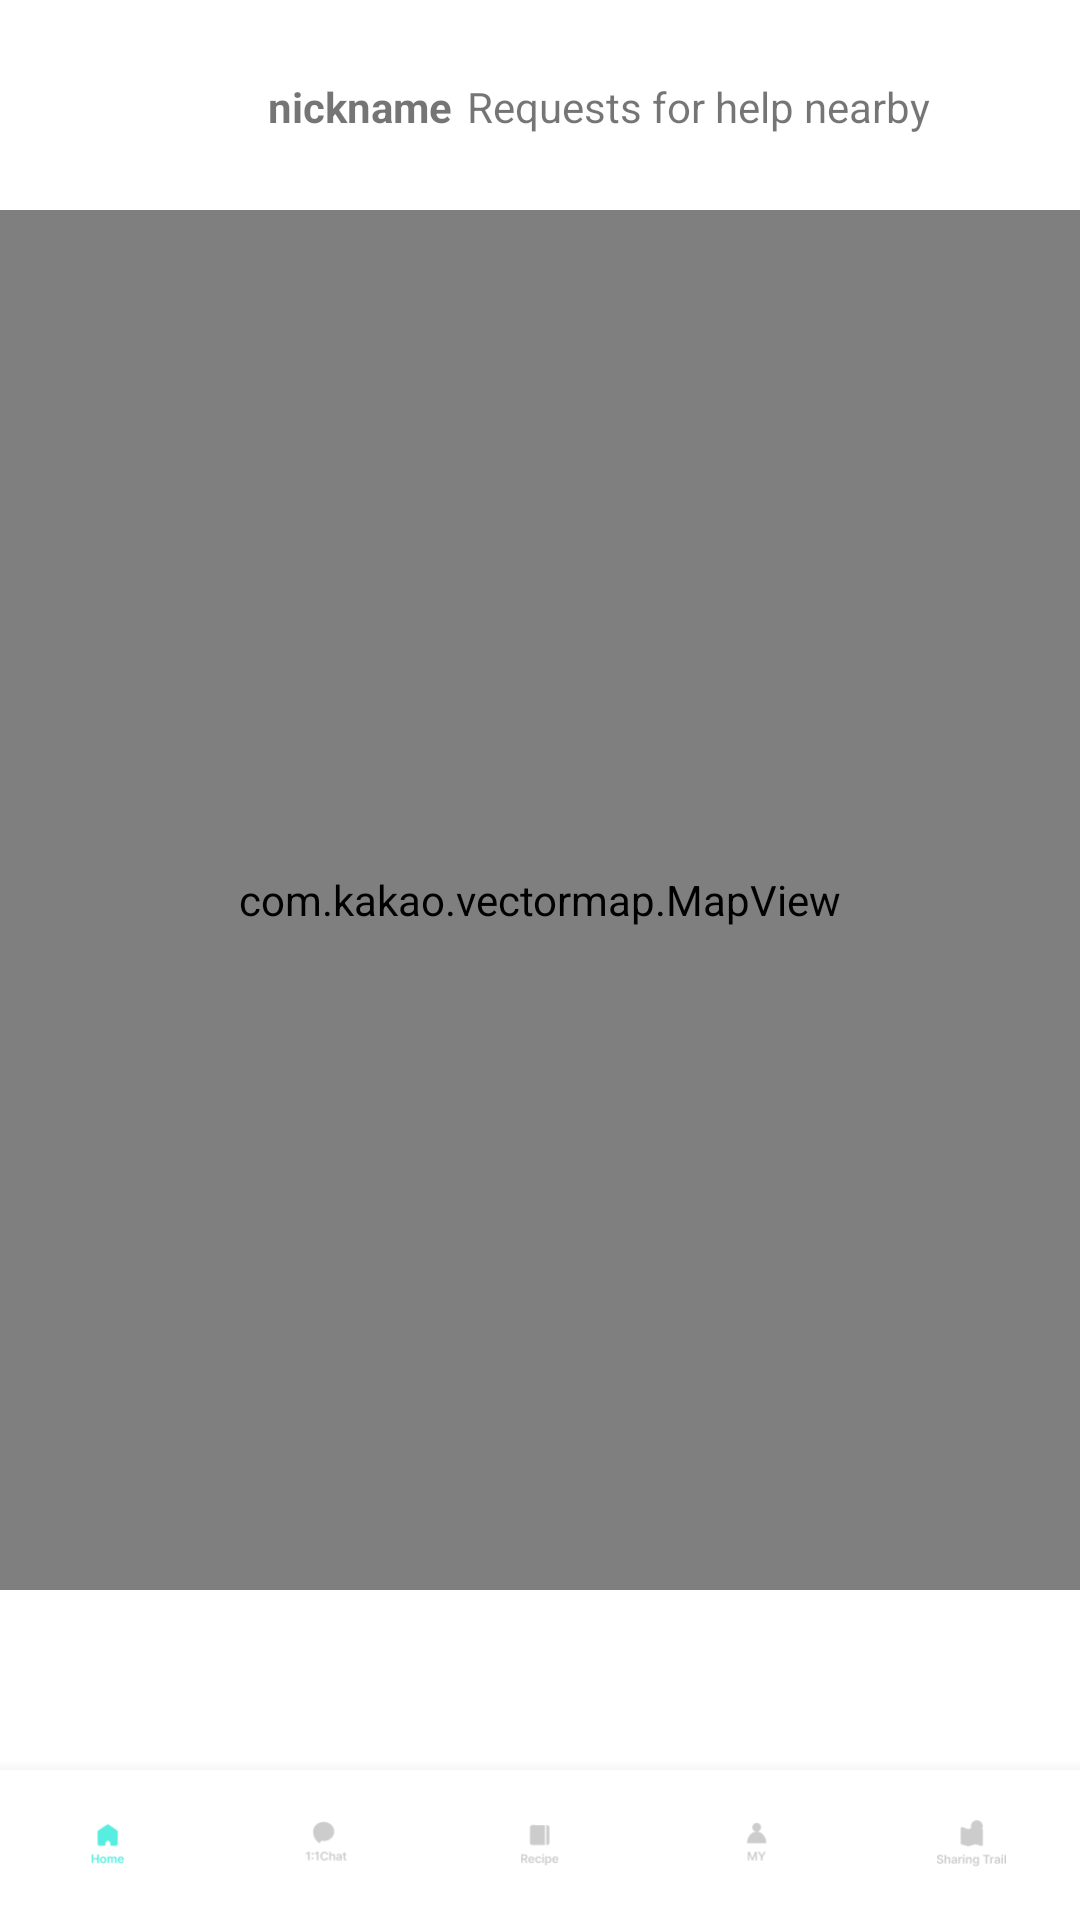

Write the Android layout XML for this screen, with the resource values it uses.
<!-- AndroidManifest.xml: activity theme Theme.AppCompat.Light.NoActionBar -->
<!-- res/layout/fragment_map.xml -->
<?xml version="1.0" encoding="utf-8"?>
<androidx.constraintlayout.widget.ConstraintLayout
    xmlns:android="http://schemas.android.com/apk/res/android"
    xmlns:app="http://schemas.android.com/apk/res-auto"
    xmlns:tools="http://schemas.android.com/tools"
    android:layout_width="match_parent"
    android:layout_height="match_parent"
    android:background="#FFFFFF">

    <androidx.constraintlayout.widget.ConstraintLayout
        android:id="@+id/constraintLayout2"
        android:layout_width="match_parent"
        android:layout_height="70dp"
        app:layout_constraintEnd_toEndOf="parent"
        app:layout_constraintStart_toStartOf="parent"
        app:layout_constraintTop_toTopOf="parent">

        <com.google.android.material.imageview.ShapeableImageView
            android:id="@+id/profileImage"
            android:layout_width="45dp"
            android:layout_height="45dp"
            android:scaleType="centerCrop"
            app:layout_constraintBottom_toBottomOf="parent"
            app:layout_constraintEnd_toEndOf="parent"
            app:layout_constraintHorizontal_bias="0.077"
            app:layout_constraintStart_toStartOf="parent"
            app:layout_constraintTop_toTopOf="parent"
            app:shapeAppearanceOverlay="@style/RoundedImageView"
            tools:srcCompat="@tools:sample/avatars" />

        <TextView
            android:id="@+id/nickname"
            android:layout_width="wrap_content"
            android:layout_height="wrap_content"
            android:layout_marginStart="20dp"
            android:text="nickname"
            android:textStyle="bold"
            app:layout_constraintBottom_toBottomOf="parent"
            app:layout_constraintStart_toEndOf="@+id/profileImage"
            app:layout_constraintTop_toTopOf="parent"
            app:layout_constraintVertical_bias="0.51" />

        <TextView
            android:id="@+id/textView43"
            android:layout_width="wrap_content"
            android:layout_height="wrap_content"
            android:layout_marginStart="5dp"
            android:text="Requests for help nearby"
            app:layout_constraintBottom_toBottomOf="parent"
            app:layout_constraintStart_toEndOf="@+id/nickname"
            app:layout_constraintTop_toTopOf="parent"
            app:layout_constraintVertical_bias="0.51" />
    </androidx.constraintlayout.widget.ConstraintLayout>

    <ImageView
        android:id="@+id/refreshMyLocation"
        android:layout_width="25dp"
        android:layout_height="25dp"
        android:elevation="8dp"
        app:layout_constraintBottom_toBottomOf="parent"
        app:layout_constraintEnd_toEndOf="parent"
        app:layout_constraintHorizontal_bias="0.956"
        app:layout_constraintStart_toStartOf="parent"
        app:layout_constraintTop_toTopOf="parent"
        app:layout_constraintVertical_bias="0.66"
        app:srcCompat="@drawable/refresh" />

    <com.kakao.vectormap.MapView
        android:id="@+id/map_view"
        android:layout_width="match_parent"
        android:layout_height="460dp"
        app:layout_constraintEnd_toEndOf="parent"
        app:layout_constraintHorizontal_bias="0.0"
        app:layout_constraintStart_toStartOf="parent"
        app:layout_constraintTop_toBottomOf="@+id/constraintLayout2">

    </com.kakao.vectormap.MapView>

    <com.google.android.material.bottomnavigation.BottomNavigationView
        android:id="@+id/bottomNavigationView"
        android:layout_width="match_parent"
        android:layout_height="50dp"
        android:gravity="center_vertical"
        app:itemBackground="@color/white"
        app:layout_constraintBottom_toBottomOf="parent"
        app:layout_constraintEnd_toEndOf="parent"
        app:layout_constraintStart_toStartOf="parent"
        app:layout_constraintVertical_bias="0.5"
        app:menu="@menu/bottom_nav_menu"
        app:itemIconTint="@drawable/menu_click_color"
        app:itemTextColor="@drawable/menu_click_color"
        app:itemRippleColor="@color/white"
        app:labelVisibilityMode="unlabeled"
        app:itemActiveIndicatorStyle="@android:color/transparent"
        />

    <ProgressBar
        android:id="@+id/progressBar"
        android:layout_width="wrap_content"
        android:layout_height="wrap_content"
        android:layout_centerInParent="true"
        android:visibility="visible"
        app:layout_constraintBottom_toBottomOf="parent"
        app:layout_constraintEnd_toEndOf="parent"
        app:layout_constraintStart_toStartOf="parent"
        app:layout_constraintTop_toTopOf="parent"
        app:layout_constraintVertical_bias="0.26999998" />

    <ImageView
        android:id="@+id/imageView4"
        android:layout_width="wrap_content"
        android:layout_height="wrap_content"
        app:layout_constraintBottom_toBottomOf="parent"
        app:layout_constraintEnd_toEndOf="parent"
        app:layout_constraintHorizontal_bias="1.0"
        app:layout_constraintStart_toStartOf="parent"
        app:layout_constraintTop_toTopOf="parent"
        app:layout_constraintVertical_bias="1.0"
        app:srcCompat="@drawable/workloadview" />

    <TextView
        android:id="@+id/textView44"
        android:layout_width="wrap_content"
        android:layout_height="wrap_content"
        android:layout_marginStart="16dp"
        android:layout_marginTop="40dp"
        android:text="Shared walking trails near me"
        android:textSize="16sp"
        android:textStyle="bold"
        app:layout_constraintStart_toStartOf="parent"
        app:layout_constraintTop_toTopOf="@+id/imageView4" />

    <TextView
        android:id="@+id/textView41"
        android:layout_width="264dp"
        android:layout_height="43dp"
        android:layout_marginStart="16dp"
        android:layout_marginTop="8dp"
        android:text="Shall we go to the neighbor who's asking for help?"
        android:textColor="#929299"
        android:textSize="16sp"
        app:layout_constraintStart_toStartOf="parent"
        app:layout_constraintTop_toBottomOf="@+id/textView44" />

    <androidx.recyclerview.widget.RecyclerView
        android:id="@+id/needMapPosts"
        android:layout_width="match_parent"
        android:layout_height="115dp"
        android:layout_marginTop="40dp"
        app:layout_constraintEnd_toEndOf="parent"
        app:layout_constraintHorizontal_bias="0.0"
        app:layout_constraintStart_toStartOf="parent"
        app:layout_constraintTop_toBottomOf="@+id/textView41" />
</androidx.constraintlayout.widget.ConstraintLayout>
<!-- resources referenced by this layout -->
<resources>
  <color name="white">#FFFFFFFF</color>
  <!-- drawable menu_click_color (drawable) -->
  <?xml version="1.0" encoding="utf-8"?>
  <selector xmlns:android="http://schemas.android.com/apk/res/android">
      <item
          android:color="#55EEE0"
          android:state_checked="true"/>
  
      <item
          android:color="#CCCCCC"
          android:state_checked="false"/>
  </selector>
  <!-- drawable refresh: png bitmap (drawable, 723 bytes) -->
  <!-- drawable workloadview: png bitmap (drawable, 4741 bytes) -->
  <style name="RoundedImageView" parent="ShapeAppearance.MaterialComponents.SmallComponent">
          <item name="cornerSizeTopLeft">50%</item>
          <item name="cornerSizeTopRight">50%</item>
          <item name="cornerSizeBottomLeft">50%</item>
          <item name="cornerSizeBottomRight">50%</item>
      </style>
</resources>
